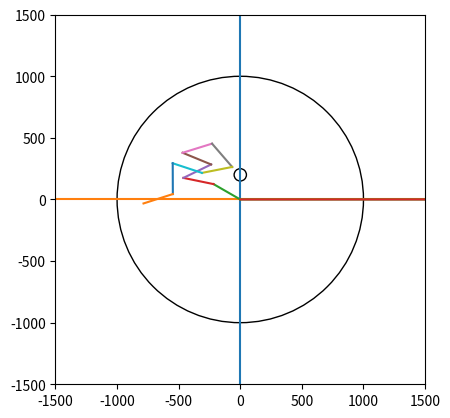

The script that saved this image:
import matplotlib.pyplot as plt
import numpy as np
import random
import math

def accuracy():# function to get the accuracy of Mosquito to find its host and died outside 1KM radius from the origin
    success=0
    test=[]
    succ=[]
    died_outside_1km=[]
    mos_outside_1km=0
    for run in range(1,1000001): # running the game for 1 Million times
        for z in range(10): # iterate 10 times for 10 days
            a=random.randint(0, 360) # randomly generating the angle to implement in polar coordinate formula
            if z==0:
                x=250*math.cos(a) # Polar Coordinates formula x = r cos 0
                y=250*math.sin(a) # Polar Coordinates formula y = r sin 0
            else:
                x+=250*math.cos(a)
                y+=250*math.sin(a)
            d1 = math.sqrt((x-0)**2 + (y-200)**2) # Distance formula d=square_root((x-h)^2 + (y-k)^2), d1 is the distance to find Mosquito coordinates from the individual day coordinates
            if d1<50: # condition to find whether the mosquito coordinates are inside the host radius
                success+=1
                break
        d2 = math.sqrt((x)**2+(y)**2) # d2 is to find the mosquito coordinate from origin(0,0) after 10 days
        if d2>1000: # condition to find whether the Mosquito died outside 1KM radius after 10 days
            mos_outside_1km +=1
        acc_for_succ=success/run
        died_1km_out=mos_outside_1km/run
        test.append(run)
        succ.append(acc_for_succ)
        died_outside_1km.append(died_1km_out)
    x_point=np.array(test)
    y_point=np.array(succ)
    z_point=np.array(died_outside_1km)
    plt.plot(x_point, y_point) # plotting the probability of Mosquito find the Host
    plt.plot(x_point, z_point) # plotting the probability of Mosquito died outside 1KM from its origin(0,0)
    plt.show()
    acc_for_succ=success/1000000 # finding the accuracy by diving the success count by total number of run
    print("Out of 1 Million run, It has been succedded only {0}, so Mosquito has probability of {1} times to find the host".format(success,acc_for_succ))
    died_1km_out=mos_outside_1km/1000000 # finding the accuracy by dividing the mosquito dies outside count by total number of run
    print("Out of 1 Million run, It has been died outside 1km is {0}, so Mosquito has probability of {1} to die outside 1Km".format(mos_outside_1km,died_1km_out))


def monti_carlo_mosquito():
    fig,ax=plt.subplots() # to generate a graph
    ax.set_xlim(-1500,1500)
    ax.set_ylim(-1500,1500)
    x1,x2=[0,0],[1500,-1500]
    y1,y2=[1500,-1500],[0,0]
    plt.plot(x1,y1)
    plt.plot(x2,y2)
    outer_circle = plt.Circle((0,0 ), 1000, fill = False) # generating a 1KM radius circle from (0,0) 
    ax.set_aspect( 1 )
    ax.add_artist( outer_circle )
    Drawing_uncolored_circle = plt.Circle((0, 200 ), 50, fill = False) # generating a 50 meter radius circle from the host coordinate(0,200)
    ax.set_aspect( 1 )
    ax.add_artist( Drawing_uncolored_circle )
    for z in range(10):
        a=random.randint(0, 360)
        if z==0:
            x=250*math.cos(a)# Polar Coordinates formula x = r cos 0
            y=250*math.sin(a)# Polar Coordinates formula y = r sin 0
        else:
            x+=250*math.cos(a)
            y+=250*math.sin(a)
        point_1=x1
        point_2=[x,y]
        x_value=[point_1[0],point_2[0]]
        y_value=[point_1[1],point_2[1]]
        plt.plot(x_value,y_value)
        x1=point_2
        d = math.sqrt((x-0)**2 + (y-200)**2) # Distance formula d=square_root((x-h)^2 + (y-k)^2)
        if d<=50:# condition to find whether the mosquito coordinates are inside the host radius
            plt.show()
            return "Mosquito finds the host on day {0}".format(z+1)
    plt.show()
    return "Mosquito Died, It can't find the host"

    
print(monti_carlo_mosquito())
accuracy()
